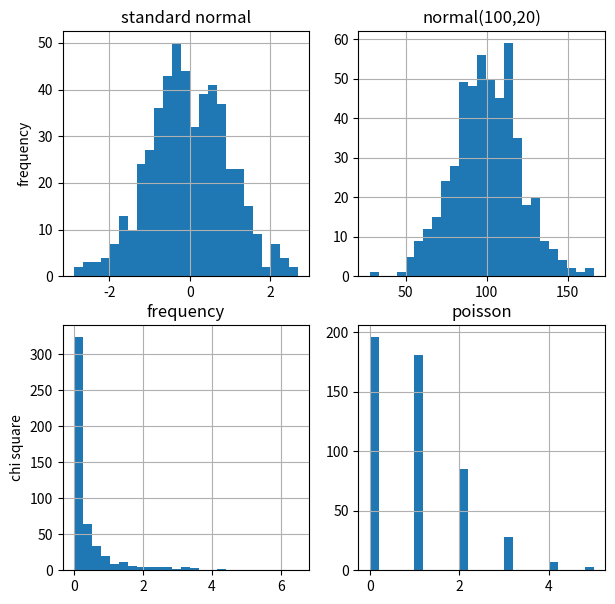

Reproduce this figure in Python.
#encoding:utf-8
import numpy.random as npr 
import numpy as np 
import matplotlib.pyplot as plt 

sample = 500
'''
rn1 = npr.rand(sample,3)
rn2 = npr.randint(0,10,sample)
rn3 = npr.random(sample)
a = [0,25,50,75,100]
rn4 = npr.choice(a,sample)

fig ,((ax1,ax2), (ax3, ax4)) = plt.subplots(nrows=2, ncols=2, figsize=(7,7))

ax1.hist(rn1,bins=25,stacked=True)
ax1.set_title('rand')
ax2.set_ylabel('frequency')
ax1.grid(True)

ax2.hist(rn2,bins=25)
ax2.set_title('randint')
ax2.grid(True)

ax3.hist(rn3,bins=25)
ax3.set_title('random')
ax3.set_ylabel('frequency')
ax3.grid(True)

ax4.hist(rn4,bins=25)
ax4.set_title('choice')
ax4.grid(True)

plt.show()
'''

rm1 = npr.standard_normal(sample)
rm2 = npr.normal(100,20,sample)
rm3 = npr.chisquare(0.5,sample)
rm4 = npr.poisson(1.0,sample)
fig,((ax1,ax2), (ax3,ax4)) = plt.subplots(nrows=2,ncols=2,figsize=(7,7))
ax1.hist(rm1,bins=25)
ax1.set_title('standard normal')
ax1.set_ylabel('frequency')
ax1.grid(True)

ax2.hist(rm2,bins=25)
ax2.set_title('normal(100,20)')
ax2.grid(True)

ax3.hist(rm3,bins=25)
ax3.set_title('frequency')
ax3.set_ylabel('chi square')
ax3.grid(True)

ax4.hist(rm4,bins=25)
ax4.set_title('poisson')
ax4.grid(True)

plt.show()








